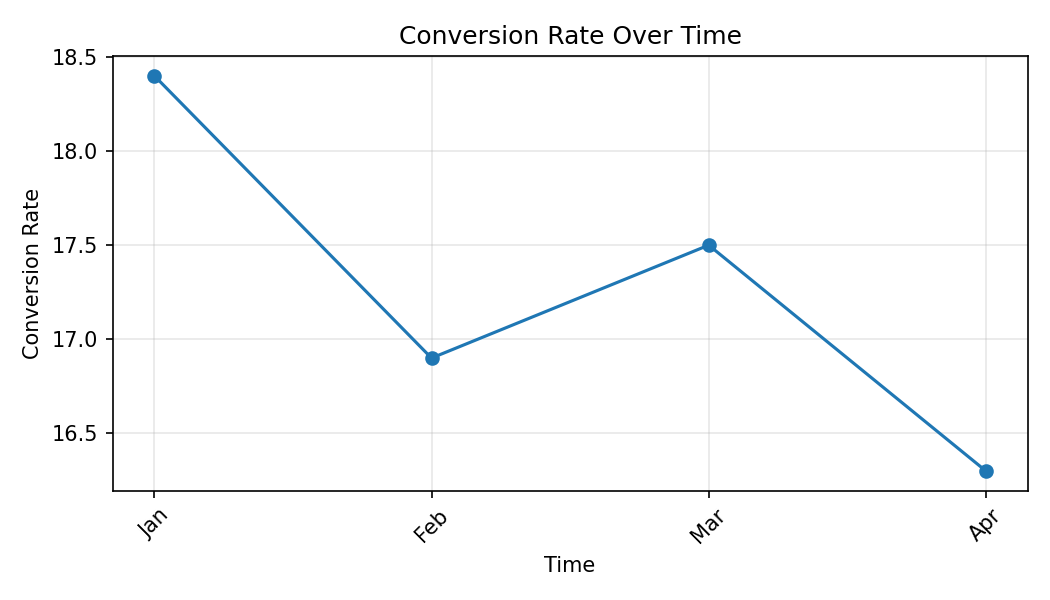

Source data for this figure (header and first rows):
Month, Conversion Rate
Jan, 18.4
Feb, 16.9
Mar, 17.5
Apr, 16.3
